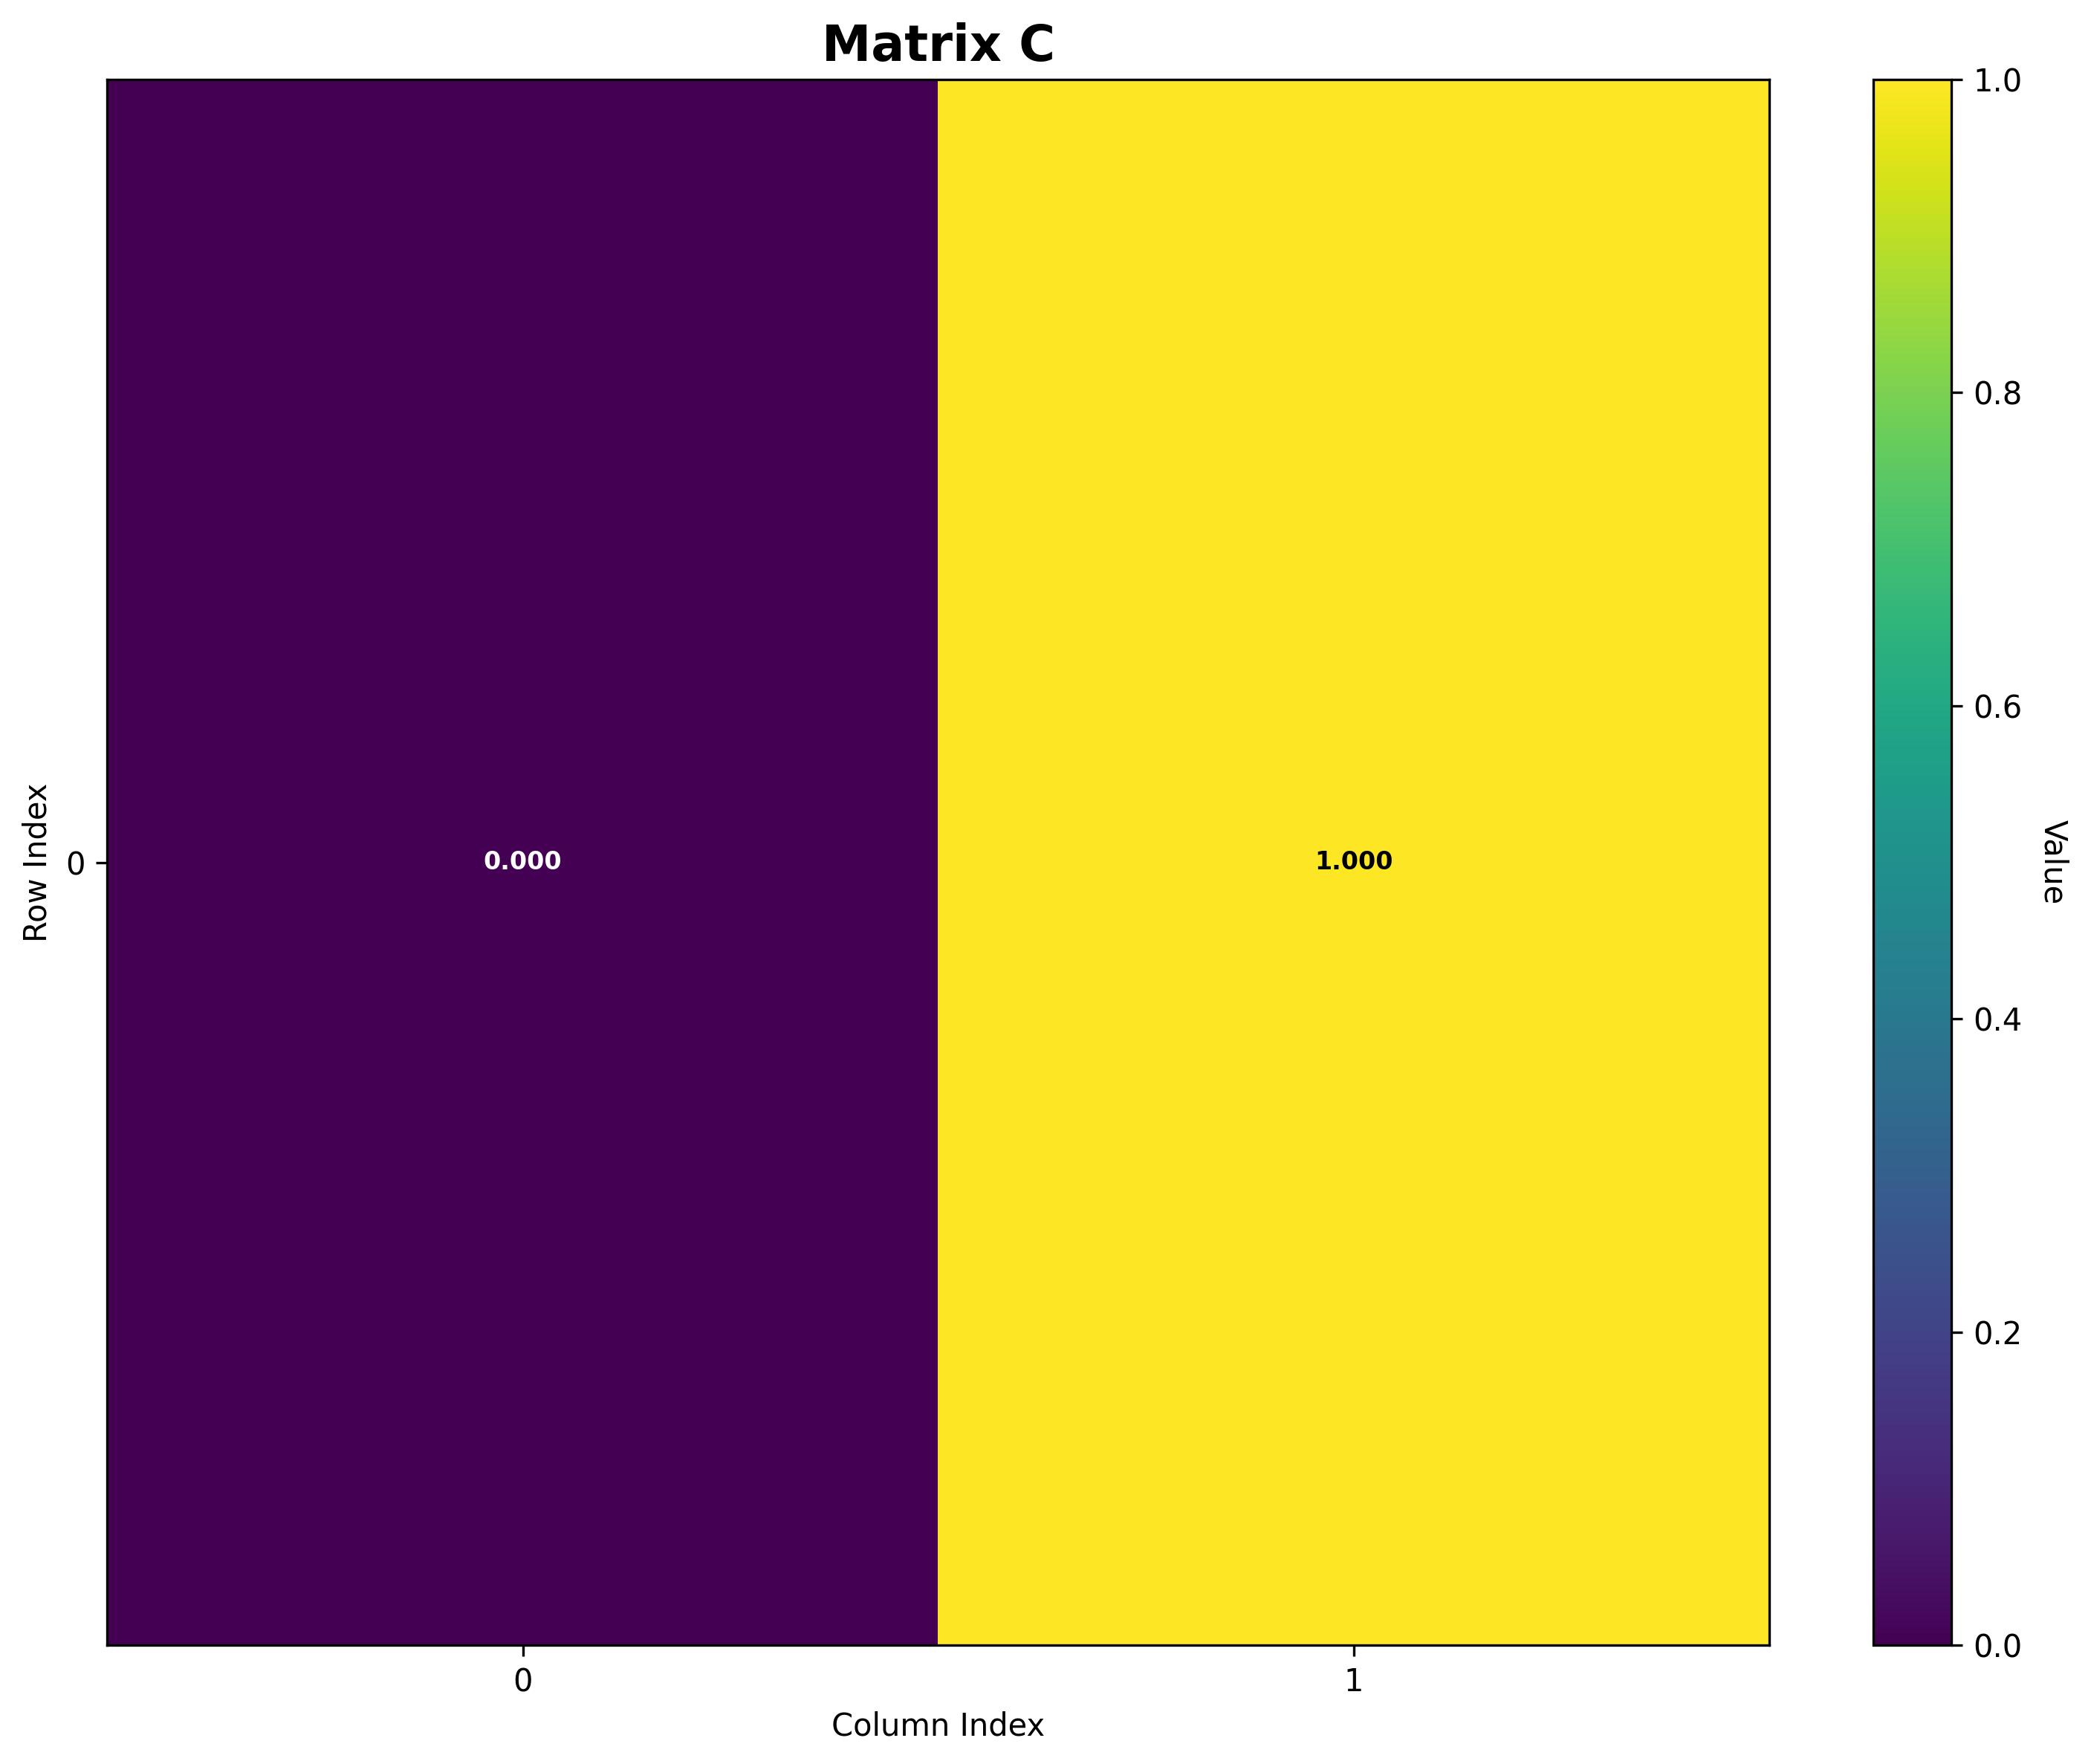

The data file committed next to this chart (first rows):
Matrix: C
Shape: (1, 2)
Data type: float64
Col 0, Col 1
Row 0, 0.0, 1.0
